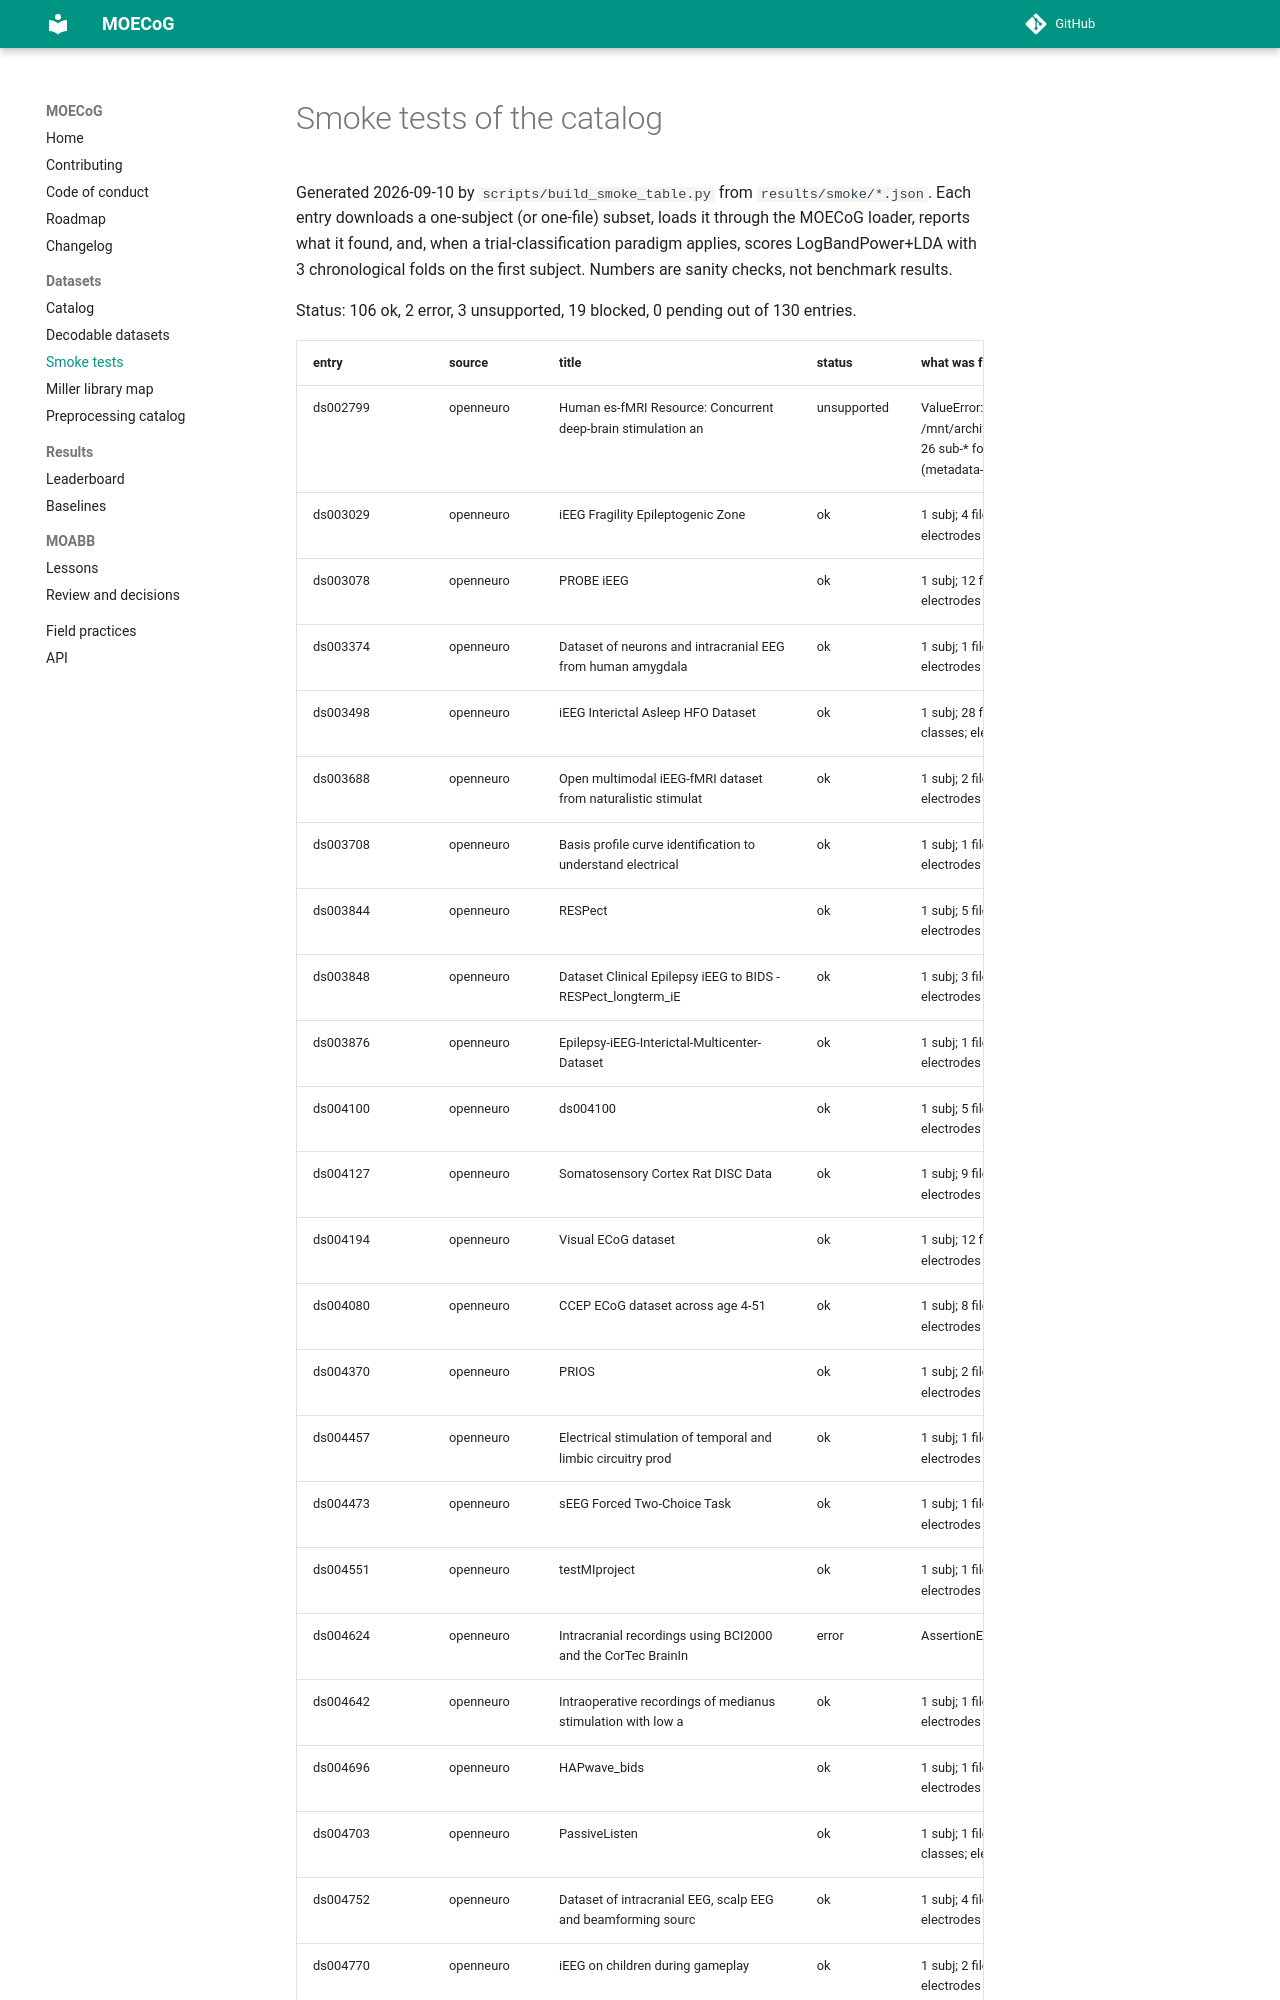

repository: yifan-study/MOECoG · page: smoke_tests/index.html · generator: mkdocs

# Smoke tests of the catalog

Generated 2026-09-10 by `scripts/build_smoke_table.py` from `results/smoke/*.json`. Each entry downloads a one-subject (or one-file) subset, loads it through the MOECoG loader, reports what it found, and, when a trial-classification paradigm applies, scores LogBandPower+LDA with 3 chronological folds on the first subject. Numbers are sanity checks, not benchmark results.

Status: 106 ok, 2 error, 3 unsupported, 19 blocked, 0 pending out of 130 entries.
